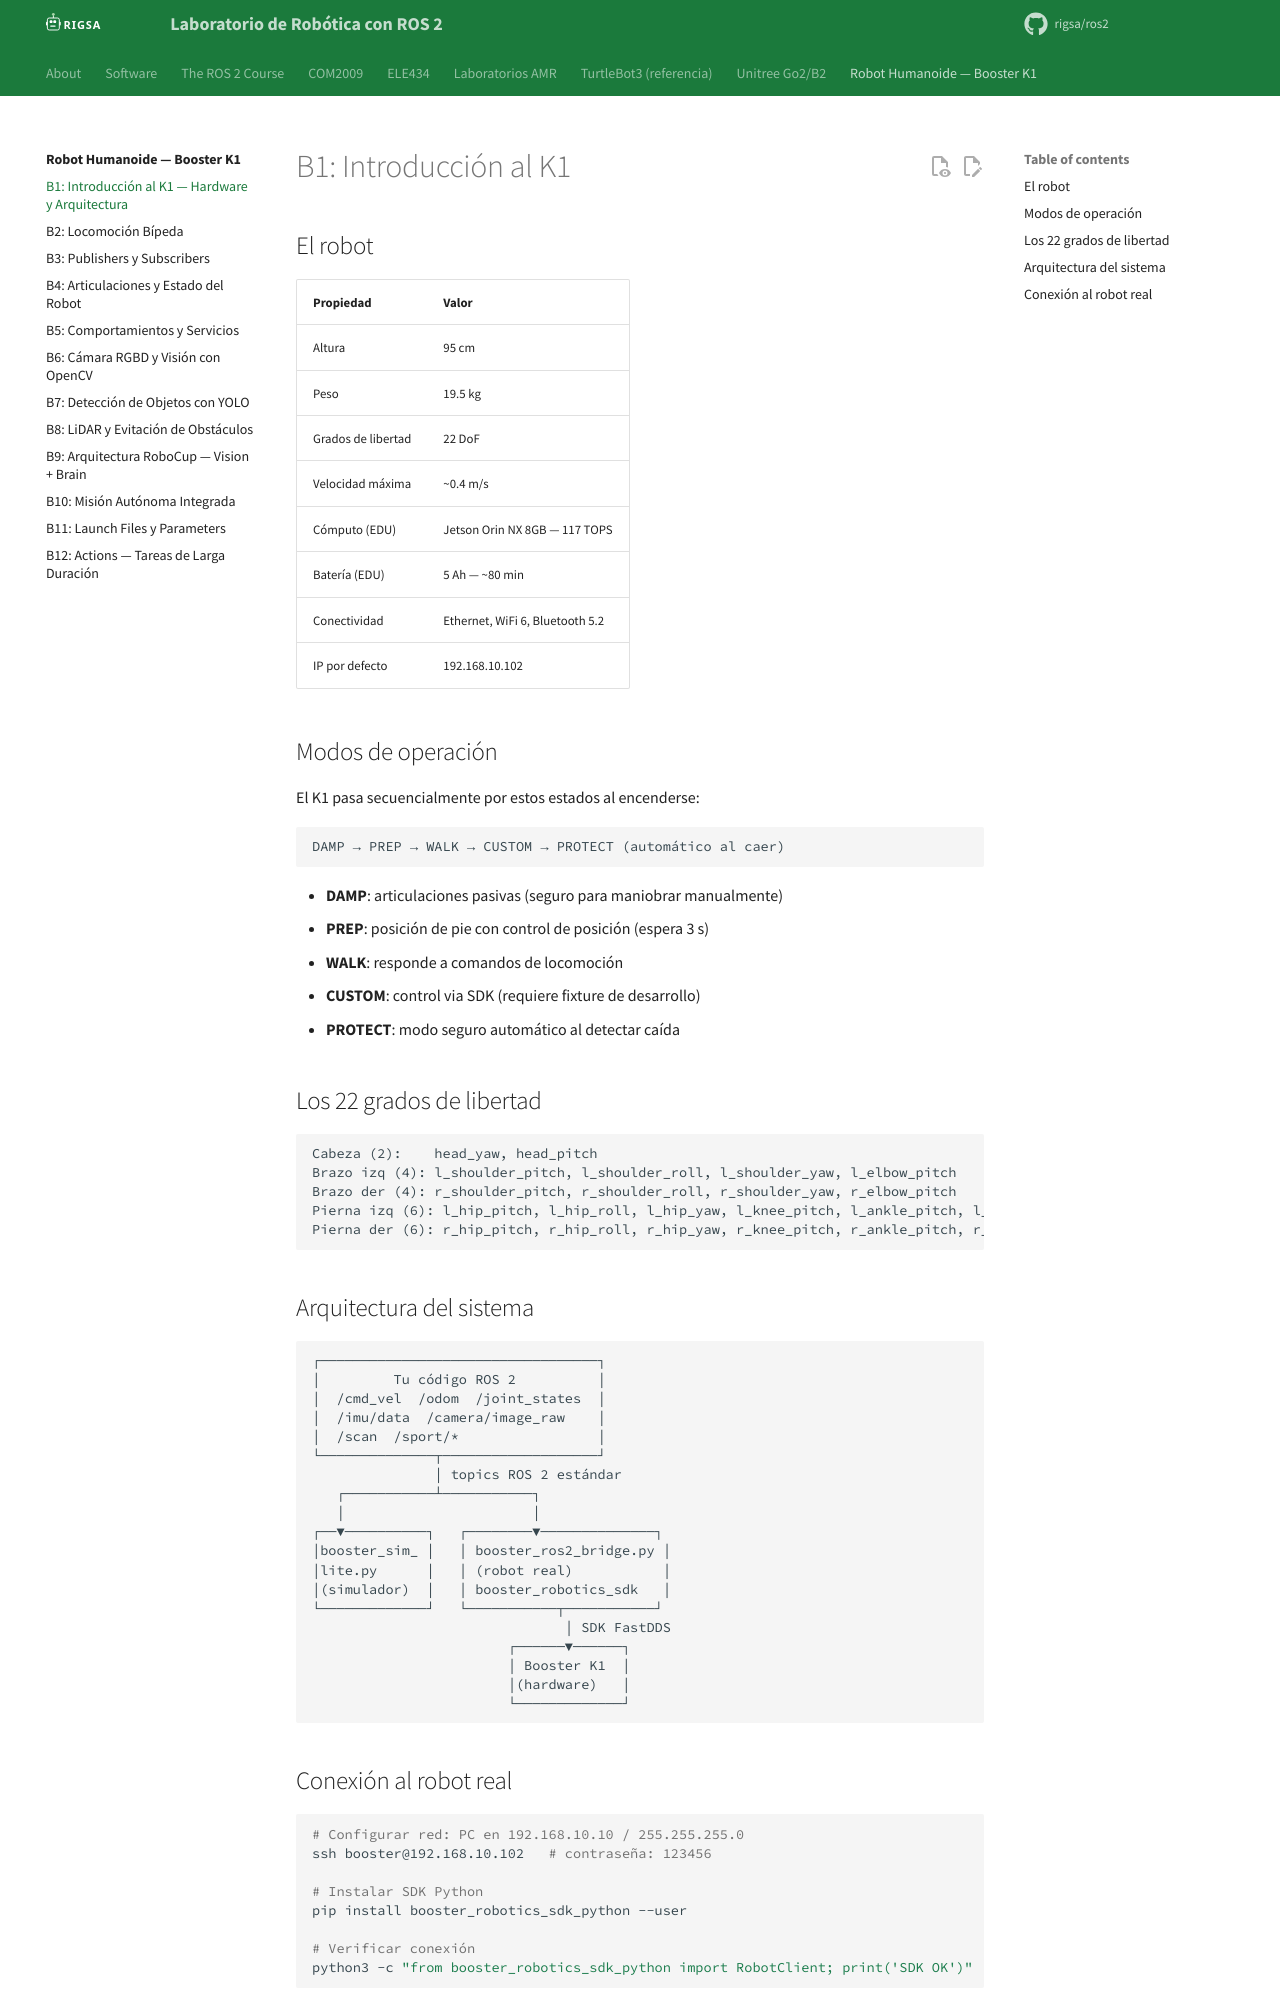

repository: rigsa/ros2 · page: booster/b1-introduccion/index.html · generator: mkdocs

---
title: "B1: Introducción al K1 — Hardware y Arquitectura"
description: "Especificaciones del Booster K1, modos de operación, conexión y el patrón bridge para ROS 2."
---

# B1: Introducción al K1

## El robot

| Propiedad | Valor |
|-----------|-------|
| Altura | 95 cm |
| Peso | 19.5 kg |
| Grados de libertad | 22 DoF |
| Velocidad máxima | ~0.4 m/s |
| Cómputo (EDU) | Jetson Orin NX 8GB — 117 TOPS |
| Batería (EDU) | 5 Ah — ~80 min |
| Conectividad | Ethernet, WiFi 6, Bluetooth 5.2 |
| IP por defecto | 192.168.10.102 |

## Modos de operación

El K1 pasa secuencialmente por estos estados al encenderse:

```
DAMP → PREP → WALK → CUSTOM → PROTECT (automático al caer)
```

- **DAMP**: articulaciones pasivas (seguro para maniobrar manualmente)
- **PREP**: posición de pie con control de posición (espera 3 s)
- **WALK**: responde a comandos de locomoción
- **CUSTOM**: control via SDK (requiere fixture de desarrollo)
- **PROTECT**: modo seguro automático al detectar caída

## Los 22 grados de libertad

```
Cabeza (2):    head_yaw, head_pitch
Brazo izq (4): l_shoulder_pitch, l_shoulder_roll, l_shoulder_yaw, l_elbow_pitch
Brazo der (4): r_shoulder_pitch, r_shoulder_roll, r_shoulder_yaw, r_elbow_pitch
Pierna izq (6): l_hip_pitch, l_hip_roll, l_hip_yaw, l_knee_pitch, l_ankle_pitch, l_ankle_roll
Pierna der (6): r_hip_pitch, r_hip_roll, r_hip_yaw, r_knee_pitch, r_ankle_pitch, r_ankle_roll
```

## Arquitectura del sistema

```
┌──────────────────────────────────┐
│         Tu código ROS 2          │
│  /cmd_vel  /odom  /joint_states  │
│  /imu/data  /camera/image_raw    │
│  /scan  /sport/*                 │
└──────────────┬───────────────────┘
               │ topics ROS 2 estándar
   ┌───────────┴───────────┐
   │                       │
┌──▼──────────┐   ┌────────▼──────────────┐
│booster_sim_ │   │ booster_ros2_bridge.py │
│lite.py      │   │ (robot real)           │
│(simulador)  │   │ booster_robotics_sdk   │
└─────────────┘   └───────────┬───────────┘
                               │ SDK FastDDS
                        ┌──────▼──────┐
                        │ Booster K1  │
                        │(hardware)   │
                        └─────────────┘
```
